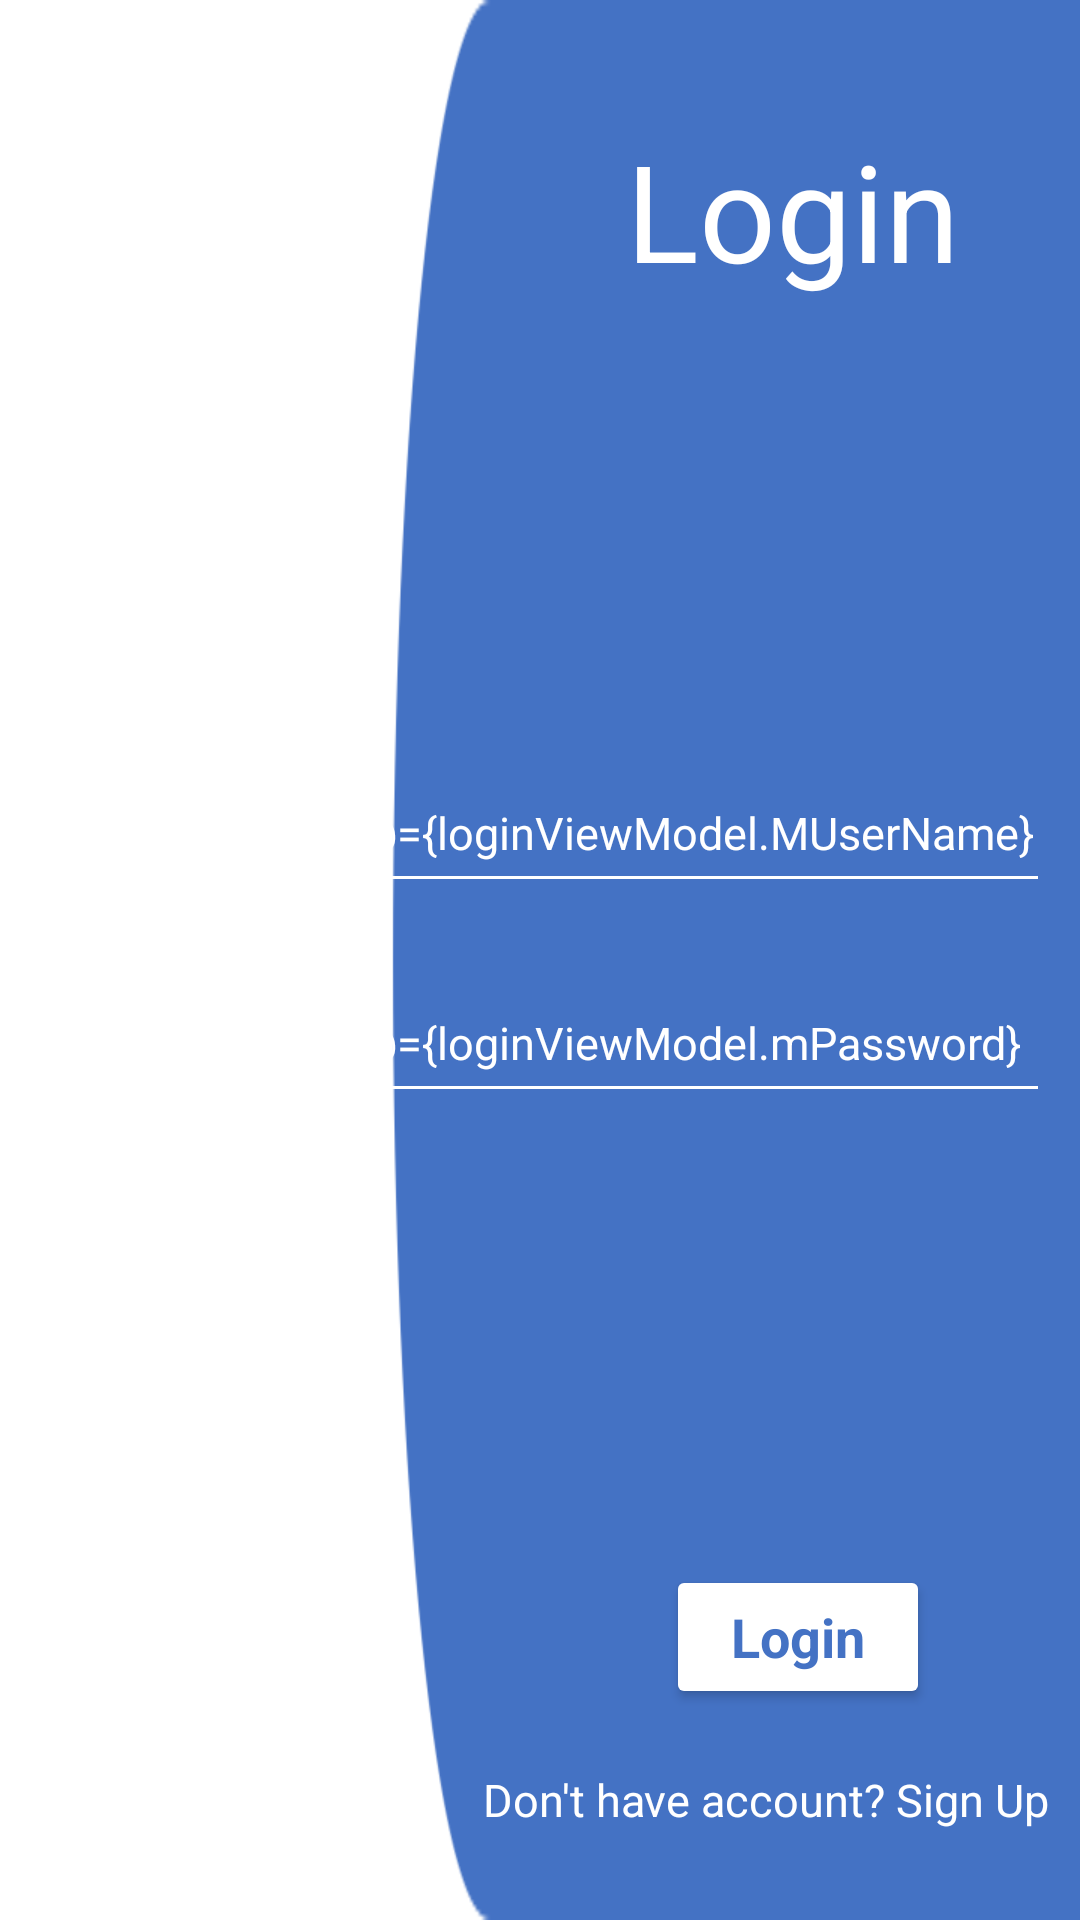

Layout XML and referenced resources for this Android screen:
<!-- AndroidManifest.xml: application theme Theme.QuickAdvice -->
<!-- res/layout/activity_login.xml -->
<?xml version="1.0" encoding="utf-8"?>
<layout xmlns:android="http://schemas.android.com/apk/res/android"
    xmlns:app="http://schemas.android.com/apk/res-auto"
    xmlns:tools="http://schemas.android.com/tools">

    <data>

        <variable
            name="loginViewModel"
            type="com.demo.quickadvice.ui.viewmodels.LoginViewModel" />
    </data>

    <androidx.constraintlayout.widget.ConstraintLayout
        android:layout_width="match_parent"
        android:layout_height="match_parent"
        android:background="@drawable/base_bg"
        tools:context=".ui.activities.LoginActivity">

        <TextView
            android:id="@+id/login_header"
            style="@style/standard_white_text_style_heading"
            android:layout_width="wrap_content"
            android:layout_height="wrap_content"
            android:layout_marginTop="40dp"
            android:layout_marginEnd="40dp"
            android:text="@string/login"
            android:textSize="@dimen/login_header_text_size"
            app:layout_constraintEnd_toEndOf="parent"
            app:layout_constraintTop_toTopOf="parent" />

        <androidx.constraintlayout.widget.ConstraintLayout
            android:layout_width="235dp"
            android:layout_height="wrap_content"
            android:layout_marginEnd="10dp"
            app:layout_constraintBottom_toTopOf="@id/login_btn_enter"
            app:layout_constraintEnd_toEndOf="parent"
            app:layout_constraintTop_toBottomOf="@id/login_header">

            <androidx.appcompat.widget.AppCompatEditText
                android:id="@+id/login_et_username"
                style="@style/login_fields_text_style"
                android:layout_width="match_parent"
                android:layout_height="50dp"
                android:hint="@string/username"
                android:text="@={loginViewModel.MUserName}"
                app:layout_constraintEnd_toEndOf="parent"
                app:layout_constraintTop_toTopOf="parent" />

            <androidx.appcompat.widget.AppCompatEditText
                style="@style/login_fields_text_style"
                android:layout_width="match_parent"
                android:layout_height="50dp"
                android:layout_marginTop="20dp"
                android:hint="@string/password"
                android:text="@={loginViewModel.mPassword}"
                app:layout_constraintEnd_toEndOf="parent"
                app:layout_constraintTop_toBottomOf="@id/login_et_username" />

        </androidx.constraintlayout.widget.ConstraintLayout>

        <Button
            android:id="@+id/login_btn_enter"
            android:layout_width="wrap_content"
            android:layout_height="wrap_content"
            android:onClick="@{() -> loginViewModel.onLoginClicked()}"
            android:text="@string/login"
            style="@style/standard_button_style"
            app:layout_constraintBottom_toTopOf="@id/login_tv_signup"
            app:layout_constraintEnd_toEndOf="parent" />

        <TextView
            android:id="@+id/login_tv_signup"
            style="@style/standard_white_text_style_heading"
            android:layout_width="wrap_content"
            android:layout_height="wrap_content"
            android:layout_marginEnd="10dp"
            android:layout_marginBottom="30dp"
            android:clickable="true"
            android:focusable="true"
            android:text="@string/dont_have_account_sign_up"
            android:textSize="15sp"
            app:layout_constraintBottom_toBottomOf="parent"
            app:layout_constraintEnd_toEndOf="parent" />

        <ProgressBar
            android:id="@+id/progress"
            android:layout_width="wrap_content"
            android:layout_height="wrap_content"
            android:visibility="gone"
            app:layout_constraintBottom_toBottomOf="parent"
            app:layout_constraintEnd_toEndOf="parent"
            app:layout_constraintStart_toStartOf="parent"
            app:layout_constraintTop_toTopOf="parent" />

    </androidx.constraintlayout.widget.ConstraintLayout>
</layout>
<!-- resources referenced by this layout -->
<resources>
  <dimen name="login_header_text_size">45sp</dimen>
  <!-- drawable base_bg: png bitmap (drawable, 9209 bytes) -->
  <string name="dont_have_account_sign_up">Don\'t have account? Sign Up</string>
  <string name="login">Login</string>
  <string name="password">Password</string>
  <string name="username">User Name</string>
  <style name="login_fields_text_style" parent="TextAppearance.AppCompat">
          <item name="android:textColor">@color/white</item>
          <item name="fontFamily">@font/american_typewriter_font</item>
          <item name="android:textSize">15sp</item>
          <item name="backgroundTint">@color/white</item>
          <item name="hintTextColor">@color/white</item>
      </style>
  <style name="standard_button_style" parent="TextAppearance.AppCompat">
          <item name="android:layout_marginBottom">20dp</item>
          <item name="android:layout_marginEnd">50dp</item>
          <item name="backgroundTint">@color/white</item>
          <item name="textAllCaps">false</item>
          <item name="android:textColor">@color/base_color_blue</item>
          <item name="android:textSize">18sp</item>
          <item name="android:textStyle">bold</item>
  
      </style>
  <style name="standard_white_text_style_heading" parent="TextAppearance.AppCompat">
          <item name="android:textColor">@color/white</item>
          <item name="fontFamily">@font/american_typewriter_font</item>
      </style>
  <style name="Theme.QuickAdvice" parent="Theme.MaterialComponents.DayNight.NoActionBar">
          
          <item name="colorPrimary">@color/purple_500</item>
          <item name="colorPrimaryVariant">@color/purple_700</item>
          <item name="colorOnPrimary">@color/white</item>
          
          <item name="colorSecondary">@color/teal_200</item>
          <item name="colorSecondaryVariant">@color/teal_700</item>
          <item name="colorOnSecondary">@color/black</item>
          
          <item name="android:statusBarColor" tools:targetApi="l">?attr/colorPrimaryVariant</item>
          <item name="android:windowFullscreen">true</item>
      </style>
  <color name="white">#FFFFFFFF</color>
  <color name="base_color_blue">#4472c4</color>
  <color name="purple_500">#FF6200EE</color>
  <color name="purple_700">#FF3700B3</color>
  <color name="teal_200">#FF03DAC5</color>
  <color name="teal_700">#FF018786</color>
  <color name="black">#FF000000</color>
</resources>
